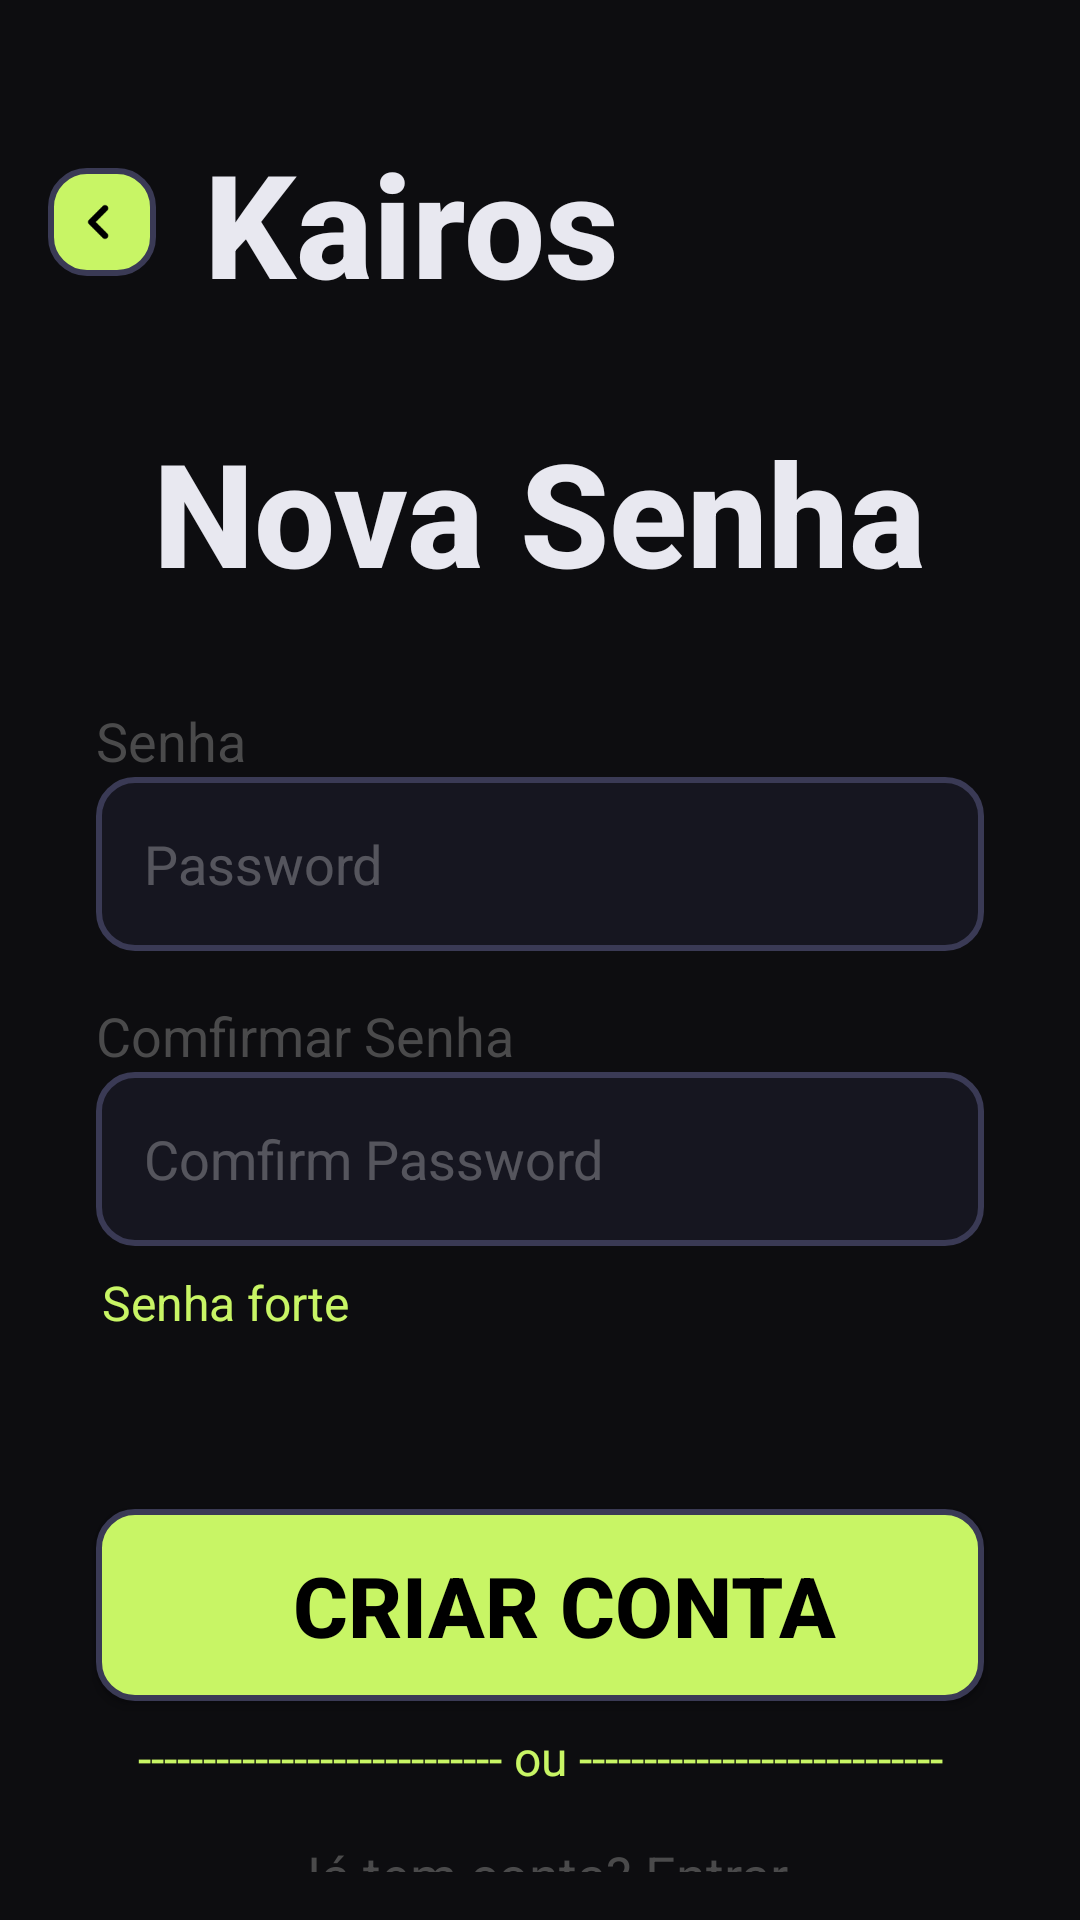

The Android layout XML behind this screen, and the referenced resources:
<!-- AndroidManifest.xml: application theme Theme.KairosFlowApp -->
<!-- res/layout/fragment_nova_senha.xml -->
<?xml version="1.0" encoding="utf-8"?>
<LinearLayout xmlns:android="http://schemas.android.com/apk/res/android"
    xmlns:tools="http://schemas.android.com/tools"
    android:layout_width="match_parent"
    android:layout_height="match_parent"
    xmlns:app="http://schemas.android.com/apk/res-auto"
    android:orientation="vertical"
    tools:context=".Ui.Auth.NovaSenhaFragment">

    <com.google.android.material.appbar.AppBarLayout
        android:id="@+id/appbarRecuperarSenha"
        android:layout_width="match_parent"
        android:layout_height="wrap_content">

        <androidx.appcompat.widget.Toolbar
            android:id="@+id/toolbar"
            android:layout_width="match_parent"
            android:paddingTop="42dp"
            android:layout_height="match_parent"
            android:background="@color/background">

                <ImageButton
                    android:id="@+id/btn_voltarNovaSenha"
                    android:contentDescription="Voltar"
                    android:layout_width="36dp"
                    android:layout_height="36dp"
                    android:scaleType="centerCrop"
                    android:padding="6dp"
                    android:background="@drawable/bg_btn_primary"
                    android:src="@drawable/ic_arrow_compact_left" />

            <TextView
                android:layout_width="wrap_content"
                android:layout_height="match_parent"
                android:fontFamily="sans-serif-medium"
                android:textStyle="bold"
                android:paddingLeft="16dp"
                android:text="Kairos"
                android:textColor="@color/txt_color"
                android:textSize="48sp" />


        </androidx.appcompat.widget.Toolbar>
    </com.google.android.material.appbar.AppBarLayout>

    <LinearLayout
        android:id="@+id/linearLayout"
        android:layout_width="match_parent"
        android:layout_height="match_parent"
        android:background="@color/background"
        android:orientation="vertical"
        android:padding="16dp">


        <TextView
            android:layout_width="wrap_content"
            android:layout_height="wrap_content"
            android:fontFamily="sans-serif-medium"
            android:textStyle="bold"
            android:layout_marginTop="16dp"
            android:text="Nova Senha"
            android:layout_gravity="center"
            android:textColor="@color/txt_color"
            android:textSize="48sp" />




        <TextView
            android:id="@+id/tv_passwordRegistro"
            android:layout_width="wrap_content"
            android:layout_height="wrap_content"
            android:text="Senha"
            android:textColor="#4A4A4B"
            android:paddingLeft="16dp"
            android:layout_marginTop="32dp"
            android:textStyle="normal"
            android:textSize="18sp"/>

        <EditText
            android:id="@+id/edt_password"
            android:layout_width="match_parent"
            android:layout_height="58dp"
            android:background="@drawable/bg_edt_text"
            android:inputType="textPassword"
            android:hint="Password"
            android:textColorHint="#46FFFFFF"
            android:layout_marginEnd="16dp"
            android:layout_marginStart="16dp"/>

        <TextView
            android:id="@+id/tv_confirmSenhaRegistro"
            android:layout_width="wrap_content"
            android:layout_height="wrap_content"
            android:text="Comfirmar Senha"
            android:textColor="#4A4A4B"
            android:paddingLeft="16dp"
            android:layout_marginTop="16dp"
            android:textStyle="normal"
            android:textSize="18sp"/>

        <EditText
            android:id="@+id/edt_confirmPasswordRegistro"
            android:layout_width="match_parent"
            android:layout_height="58dp"
            android:background="@drawable/bg_edt_text"
            android:inputType="textPassword"
            android:hint="Comfirm Password"
            android:textColorHint="#46FFFFFF"
            android:layout_marginEnd="16dp"
            android:layout_marginStart="16dp"/>


        <TextView
            android:id="@+id/forcaSenhaRegistro"
            android:layout_width="wrap_content"
            android:layout_height="wrap_content"
            android:text="Senha forte"
            android:layout_marginTop="8dp"
            android:layout_gravity="start"
            android:textColorHint="#83FFFFFF"
            android:layout_marginStart="18dp"
            android:textColor="@color/primary_color_app"
            android:textStyle="normal"
            android:textSize="16sp"/>


        <androidx.appcompat.widget.AppCompatButton
            android:id="@+id/btn_criarConta"
            android:layout_width="match_parent"
            android:layout_height="64dp"
            android:focusable="true"
            android:text="Criar conta"
            android:textColor="@color/black"
            android:contentDescription="CriarConta"
            android:textSize="28sp"
            android:textStyle="bold"
            android:background="@drawable/bg_btn_primary"
            android:layout_marginStart="16dp"
            android:layout_marginEnd="16dp"
            android:layout_marginTop="58dp"/>


        <TextView
            android:layout_width="match_parent"
            android:layout_height="wrap_content"
            android:text="---------------------------- ou ----------------------------"
            android:layout_marginTop="8dp"
            android:gravity="center"
            android:layout_marginStart="16dp"
            android:layout_marginEnd="16dp"
            android:textColor="@color/primary_color_app"
            android:textStyle="normal"
            android:textSize="16sp"/>



        <TextView
            android:id="@+id/tv_entrarNovaSenha"
            android:layout_width="wrap_content"
            android:layout_height="wrap_content"
            android:textSize="18sp"
            android:textColor="#4A4A4B"
            android:text="Já tem conta? Entrar"
            android:layout_marginTop="16dp"
            android:layout_gravity="center"/>



    </LinearLayout>



</LinearLayout>
<!-- resources referenced by this layout -->
<resources>
  <color name="background">#0D0D10</color>
  <color name="black">#FF000000</color>
  <color name="primary_color_app">#C8F565</color>
  <color name="txt_color">#E8E8F0</color>
  <!-- drawable bg_btn_primary (drawable) -->
  <?xml version="1.0" encoding="utf-8"?>
  <shape xmlns:android="http://schemas.android.com/apk/res/android"
      android:shape="rectangle">
  
      <corners android:radius="12dp"/>
  
      <solid android:color="#C8F565"/>
      <padding
          android:bottom="0dp"
          android:top="0dp"
          android:left="16dp"
          android:right="0dp"/>
  
      <stroke android:color="#3A3A55"
          android:width="2dp"/>
  
  </shape>
  <!-- drawable bg_edt_text (drawable) -->
  <?xml version="1.0" encoding="utf-8"?>
  <shape xmlns:android="http://schemas.android.com/apk/res/android"
      android:shape="rectangle">
  
      <corners android:radius="12dp"/>
  
      <solid android:color="#161620"/>
      <padding
          android:bottom="0dp"
          android:top="0dp"
          android:left="16dp"
          android:right="0dp"/>
  
      <stroke android:color="#3A3A55"
          android:width="2dp"/>
  
  
  
  
  </shape>
  <!-- drawable ic_arrow_compact_left: png bitmap (drawable, 429 bytes) -->
  <style name="Theme.KairosFlowApp" parent="Base.Theme.KairosFlowApp" />
  <style name="Base.Theme.KairosFlowApp" parent="Theme.AppCompat.DayNight.NoActionBar">
  
      </style>
</resources>
